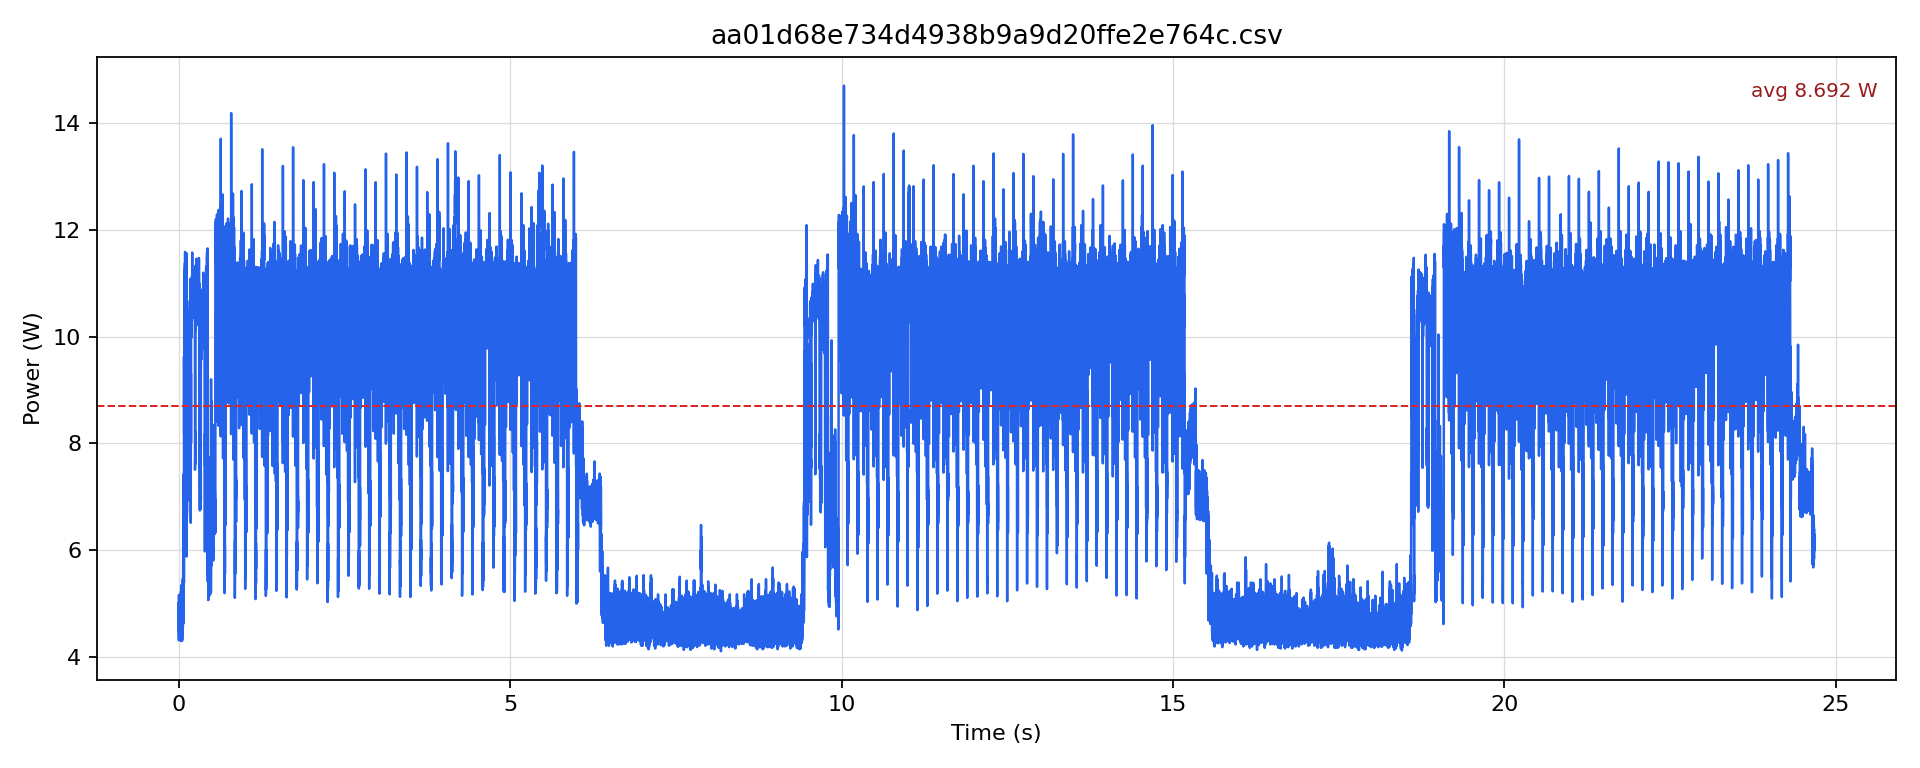

Values plotted in this chart, from the file beside it:
timestamp [us], current [mA], voltage [mV], power [W]
0.0, 404.2, 12245, 4.95
500.0, 365.2, 12247, 4.473
1000, 406.4, 12246, 4.976
1500, 376.8, 12247, 4.615
2000, 407.4, 12244, 4.988
2500, 387.4, 12245, 4.743
3000, 396.9, 12245, 4.86
3500, 367.4, 12248, 4.499
4000, 409.5, 12248, 5.016
4500, 351.5, 12249, 4.306
5000, 400, 12244, 4.898
5500, 366.3, 12246, 4.486
6000, 421.1, 12244, 5.156
6500, 365.2, 12248, 4.474
7000, 403.2, 12246, 4.938
7500, 372.6, 12246, 4.563
8000, 402.1, 12244, 4.924
8500, 354.7, 12246, 4.344
9000, 391.6, 12247, 4.796
9500, 367.4, 12249, 4.5
10000, 401.1, 12247, 4.912
10500, 365.3, 12247, 4.473
11000, 396.9, 12242, 4.858
11500, 375.8, 12245, 4.601
12000, 404.2, 12248, 4.951
12500, 357.9, 12249, 4.384
13000, 407.4, 12249, 4.99
13500, 374.7, 12250, 4.59
14000, 420.1, 12249, 5.146
14500, 361, 12250, 4.423
15000, 403.2, 12246, 4.937
15500, 372.6, 12246, 4.563
16000, 404.3, 12245, 4.95
16500, 358.9, 12245, 4.395
17000, 396.9, 12244, 4.859
17500, 366.3, 12245, 4.485
18000, 400, 12247, 4.899
18500, 370.5, 12247, 4.538
19000, 394.8, 12246, 4.834
19500, 366.3, 12250, 4.487
20000, 401.1, 12248, 4.912
20500, 352.6, 12250, 4.319
21000, 396.9, 12249, 4.862
21500, 367.4, 12250, 4.5
22000, 419, 12246, 5.131
22500, 355.8, 12247, 4.357
23000, 406.4, 12246, 4.976
23500, 375.8, 12245, 4.602
24000, 403.2, 12246, 4.938
24500, 351.5, 12249, 4.306
25000, 395.8, 12245, 4.847
25500, 369.5, 12246, 4.524
26000, 394.8, 12246, 4.834
26500, 354.7, 12248, 4.345
27000, 393.7, 12248, 4.822
27500, 365.2, 12251, 4.475
28000, 401.1, 12250, 4.913
28500, 355.8, 12254, 4.359
29000, 395.8, 12250, 4.849
29500, 370.5, 12252, 4.54
... 49,288 more rows
